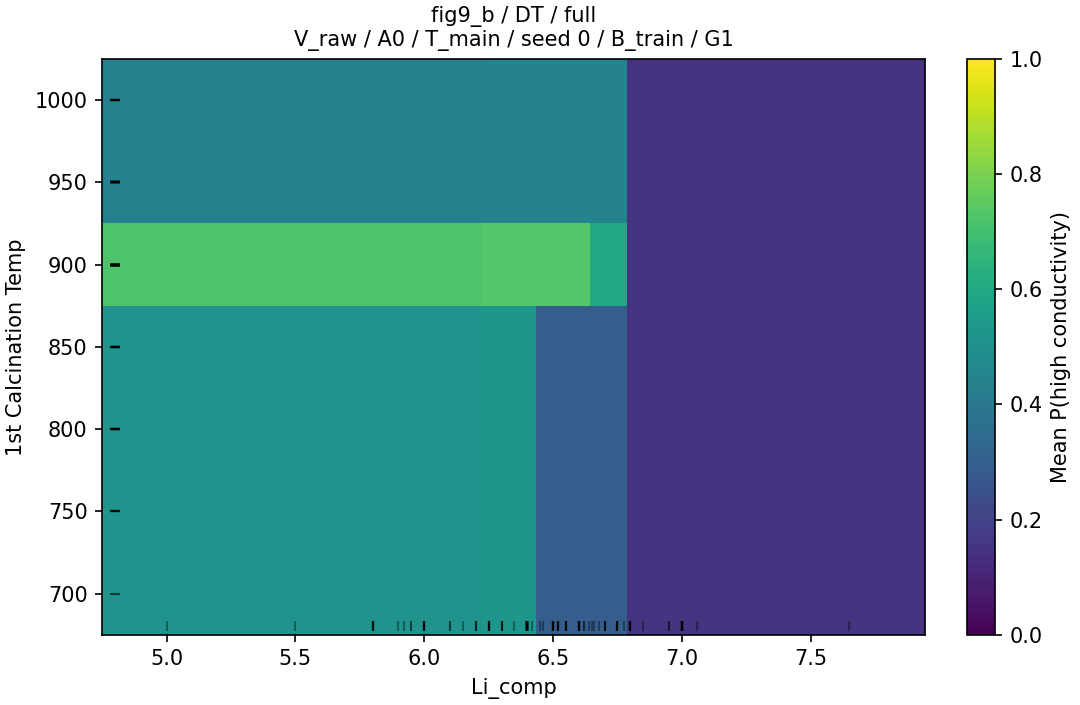

The file beside this chart, header and first rows:
grid_value, grid_value_2, p_high, n, n_sources
5.0, 700.0, 0.5132, 152, 42
5.0, 750.0, 0.5132, 152, 42
5.0, 800.0, 0.5132, 152, 42
5.0, 850.0, 0.5132, 152, 42
5.0, 900.0, 0.7193, 152, 42
5.0, 950.0, 0.4342, 152, 42
5.0, 1000, 0.4342, 152, 42
5.5, 700.0, 0.5132, 152, 42
5.5, 750.0, 0.5132, 152, 42
5.5, 800.0, 0.5132, 152, 42
5.5, 850.0, 0.5132, 152, 42
5.5, 900.0, 0.7193, 152, 42
5.5, 950.0, 0.4342, 152, 42
5.5, 1000, 0.4342, 152, 42
5.8, 700.0, 0.5132, 152, 42
5.8, 750.0, 0.5132, 152, 42
5.8, 800.0, 0.5132, 152, 42
5.8, 850.0, 0.5132, 152, 42
5.8, 900.0, 0.7193, 152, 42
5.8, 950.0, 0.4342, 152, 42
5.8, 1000, 0.4342, 152, 42
5.9, 700.0, 0.5132, 152, 42
5.9, 750.0, 0.5132, 152, 42
5.9, 800.0, 0.5132, 152, 42
5.9, 850.0, 0.5132, 152, 42
5.9, 900.0, 0.7193, 152, 42
5.9, 950.0, 0.4342, 152, 42
5.9, 1000, 0.4342, 152, 42
5.92, 700.0, 0.5132, 152, 42
5.92, 750.0, 0.5132, 152, 42
5.92, 800.0, 0.5132, 152, 42
5.92, 850.0, 0.5132, 152, 42
5.92, 900.0, 0.7193, 152, 42
5.92, 950.0, 0.4342, 152, 42
5.92, 1000, 0.4342, 152, 42
5.95, 700.0, 0.5132, 152, 42
5.95, 750.0, 0.5132, 152, 42
5.95, 800.0, 0.5132, 152, 42
5.95, 850.0, 0.5132, 152, 42
5.95, 900.0, 0.7193, 152, 42
5.95, 950.0, 0.4342, 152, 42
5.95, 1000, 0.4342, 152, 42
6.0, 700.0, 0.5132, 152, 42
6.0, 750.0, 0.5132, 152, 42
6.0, 800.0, 0.5132, 152, 42
6.0, 850.0, 0.5132, 152, 42
6.0, 900.0, 0.7193, 152, 42
6.0, 950.0, 0.4342, 152, 42
6.0, 1000, 0.4342, 152, 42
6.1, 700.0, 0.5132, 152, 42
6.1, 750.0, 0.5132, 152, 42
6.1, 800.0, 0.5132, 152, 42
6.1, 850.0, 0.5132, 152, 42
6.1, 900.0, 0.7193, 152, 42
6.1, 950.0, 0.4342, 152, 42
6.1, 1000, 0.4342, 152, 42
6.15, 700.0, 0.5132, 152, 42
6.15, 750.0, 0.5132, 152, 42
6.15, 800.0, 0.5132, 152, 42
6.15, 850.0, 0.5132, 152, 42
... 199 more rows
